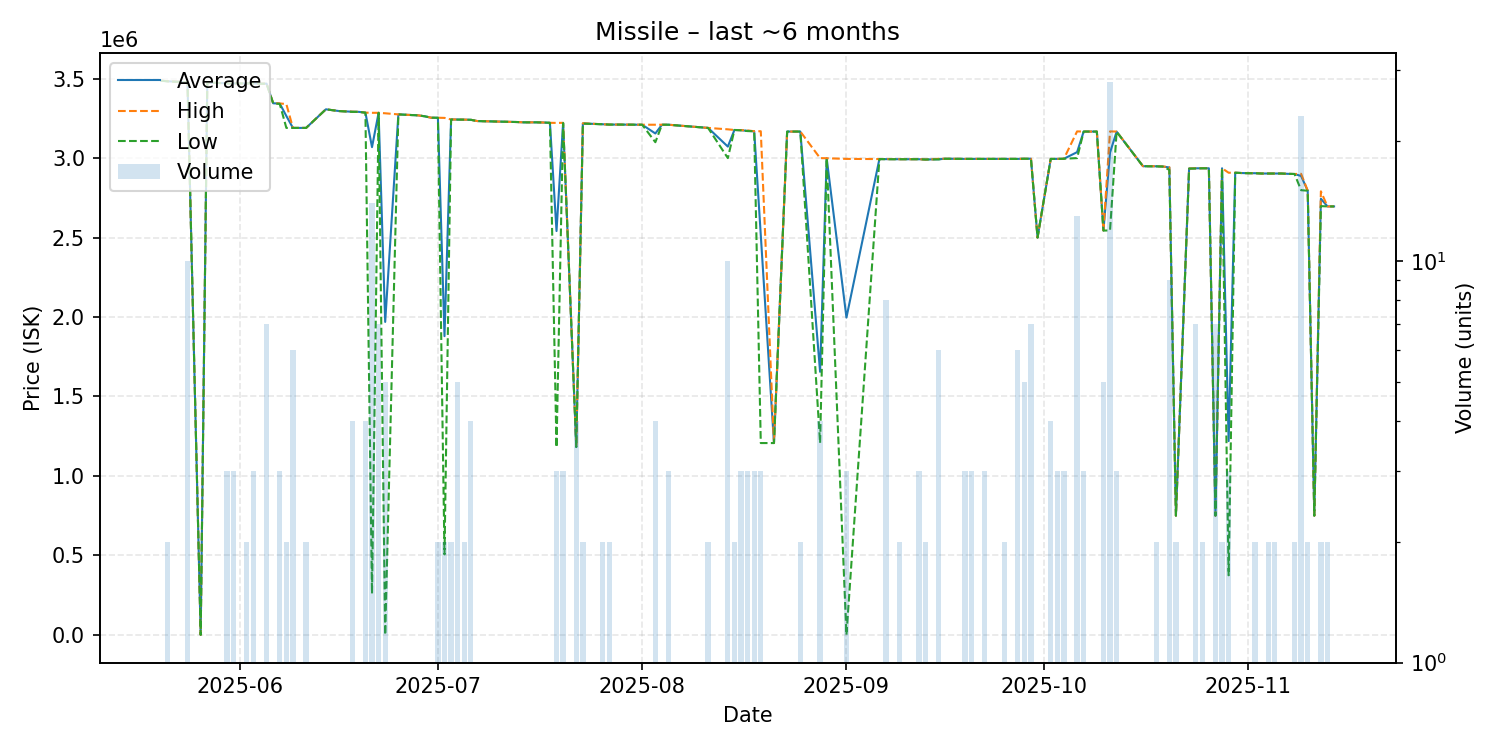

The data file committed next to this chart (first rows):
date, average, highest, lowest, order_count, volume
2025-05-20, 3487000, 3487000, 3487000, 1, 1
2025-05-21, 3483500, 3484000, 3483000, 2, 2
2025-05-24, 3477000, 3477000, 3477000, 2, 10
2025-05-26, 1.0, 1.0, 1.0, 1, 1
2025-05-27, 3475000, 3475000, 3475000, 1, 1
2025-05-28, 3474000, 3474000, 3474000, 1, 1
2025-05-30, 3470333, 3471000, 3470000, 3, 3
2025-05-31, 3470000, 3470000, 3470000, 3, 3
2025-06-01, 3470000, 3470000, 3470000, 1, 1
2025-06-02, 3470000, 3470000, 3470000, 2, 2
2025-06-03, 3470000, 3470000, 3470000, 3, 3
2025-06-04, 3468000, 3468000, 3468000, 1, 1
2025-06-05, 3468571, 3469000, 3468000, 3, 7
2025-06-06, 3345000, 3345000, 3345000, 1, 1
2025-06-07, 3343000, 3344000, 3341000, 2, 3
2025-06-08, 3265000, 3340000, 3190000, 2, 2
2025-06-09, 3190000, 3190000, 3190000, 3, 6
2025-06-10, 3190000, 3190000, 3190000, 1, 1
2025-06-11, 3190000, 3190000, 3190000, 1, 2
2025-06-14, 3307000, 3307000, 3307000, 1, 1
2025-06-16, 3296000, 3296000, 3296000, 1, 1
2025-06-18, 3291750, 3292000, 3291000, 4, 4
2025-06-19, 3291000, 3291000, 3291000, 1, 1
2025-06-20, 3286000, 3286000, 3286000, 4, 4
2025-06-21, 3068886, 3285000, 259400, 5, 14
2025-06-22, 3285000, 3285000, 3285000, 7, 7
2025-06-23, 1969201, 3282000, 3.0, 3, 5
2025-06-25, 3275000, 3275000, 3275000, 1, 1
2025-06-28, 3269000, 3269000, 3269000, 1, 1
2025-06-29, 3263000, 3263000, 3263000, 1, 1
2025-06-30, 3254000, 3254000, 3254000, 1, 1
2025-07-01, 3254000, 3254000, 3254000, 2, 2
2025-07-02, 1879700, 3253000, 506400, 2, 2
2025-07-03, 3243000, 3243000, 3243000, 2, 2
2025-07-04, 3242800, 3243000, 3242000, 2, 5
2025-07-05, 3242000, 3242000, 3242000, 2, 2
2025-07-06, 3241000, 3241000, 3241000, 4, 4
2025-07-07, 3233000, 3233000, 3233000, 1, 1
2025-07-10, 3230000, 3230000, 3230000, 1, 1
2025-07-11, 3229000, 3229000, 3229000, 1, 1
2025-07-13, 3227000, 3227000, 3227000, 1, 1
2025-07-14, 3225000, 3225000, 3225000, 1, 1
2025-07-16, 3225000, 3225000, 3225000, 1, 1
2025-07-17, 3224000, 3224000, 3224000, 1, 1
2025-07-18, 3222000, 3222000, 3222000, 1, 1
2025-07-19, 2541000, 3221500, 1180000, 3, 3
2025-07-20, 3221333, 3222000, 3221000, 3, 3
2025-07-22, 1182000, 1182000, 1182000, 1, 4
2025-07-23, 3218000, 3219000, 3217000, 2, 2
2025-07-26, 3213000, 3213000, 3213000, 2, 2
2025-07-27, 3211000, 3211000, 3211000, 2, 2
2025-07-28, 3211000, 3211000, 3211000, 1, 1
2025-08-01, 3210000, 3210000, 3210000, 1, 1
2025-08-03, 3155000, 3210000, 3100000, 4, 4
2025-08-04, 3210000, 3210000, 3210000, 1, 1
2025-08-05, 3210000, 3210000, 3210000, 3, 3
2025-08-11, 3190000, 3190000, 3190000, 2, 2
2025-08-14, 3072400, 3181000, 3000000, 2, 10
2025-08-15, 3177000, 3177000, 3177000, 1, 2
2025-08-16, 3175333, 3176000, 3175000, 2, 3
... 63 more rows
